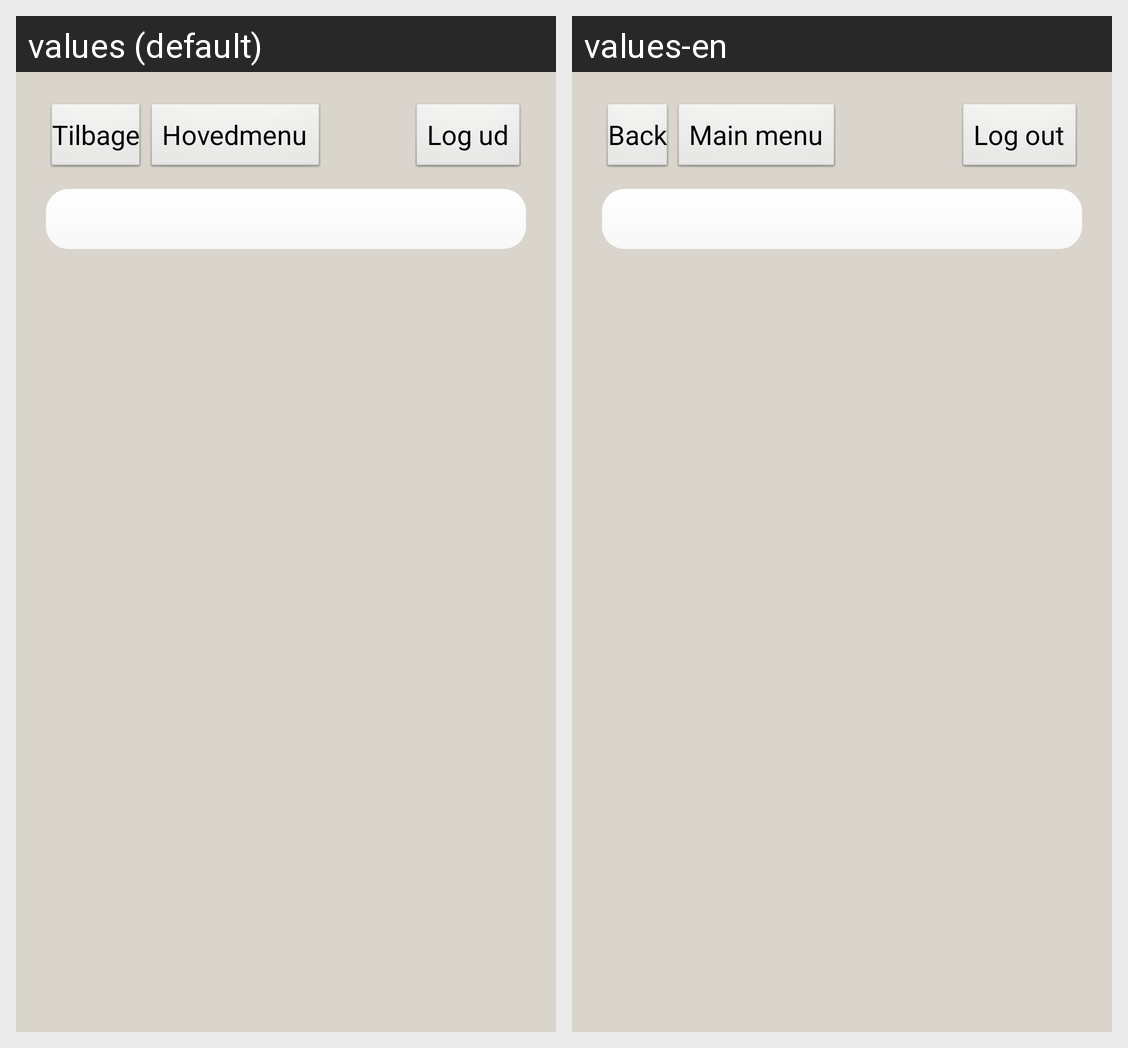

Strings drawn on this Android screen and how each of the app's shown locales translates them:
Android screen res/layout/ionode.xml rendered under 2 locales, left to right: values (default), values-en. Device: Nexus 5 (rendered at 1080×1920; each locale shown at half size, 540×960, under a caption strip naming it); theme android:Theme.NoTitleBar.
Strings drawn on this screen, with the default value and each locale's value (text and hints the layout hard-codes, and strings that could not be matched under every locale, appear in the picture but are not listed):

top_panel_back
  values: Tilbage
  values-en: Back

top_panel_main_meni
  values: Hovedmenu
  values-en: Main menu

top_panel_log_out
  values: Log ud
  values-en: Log out
